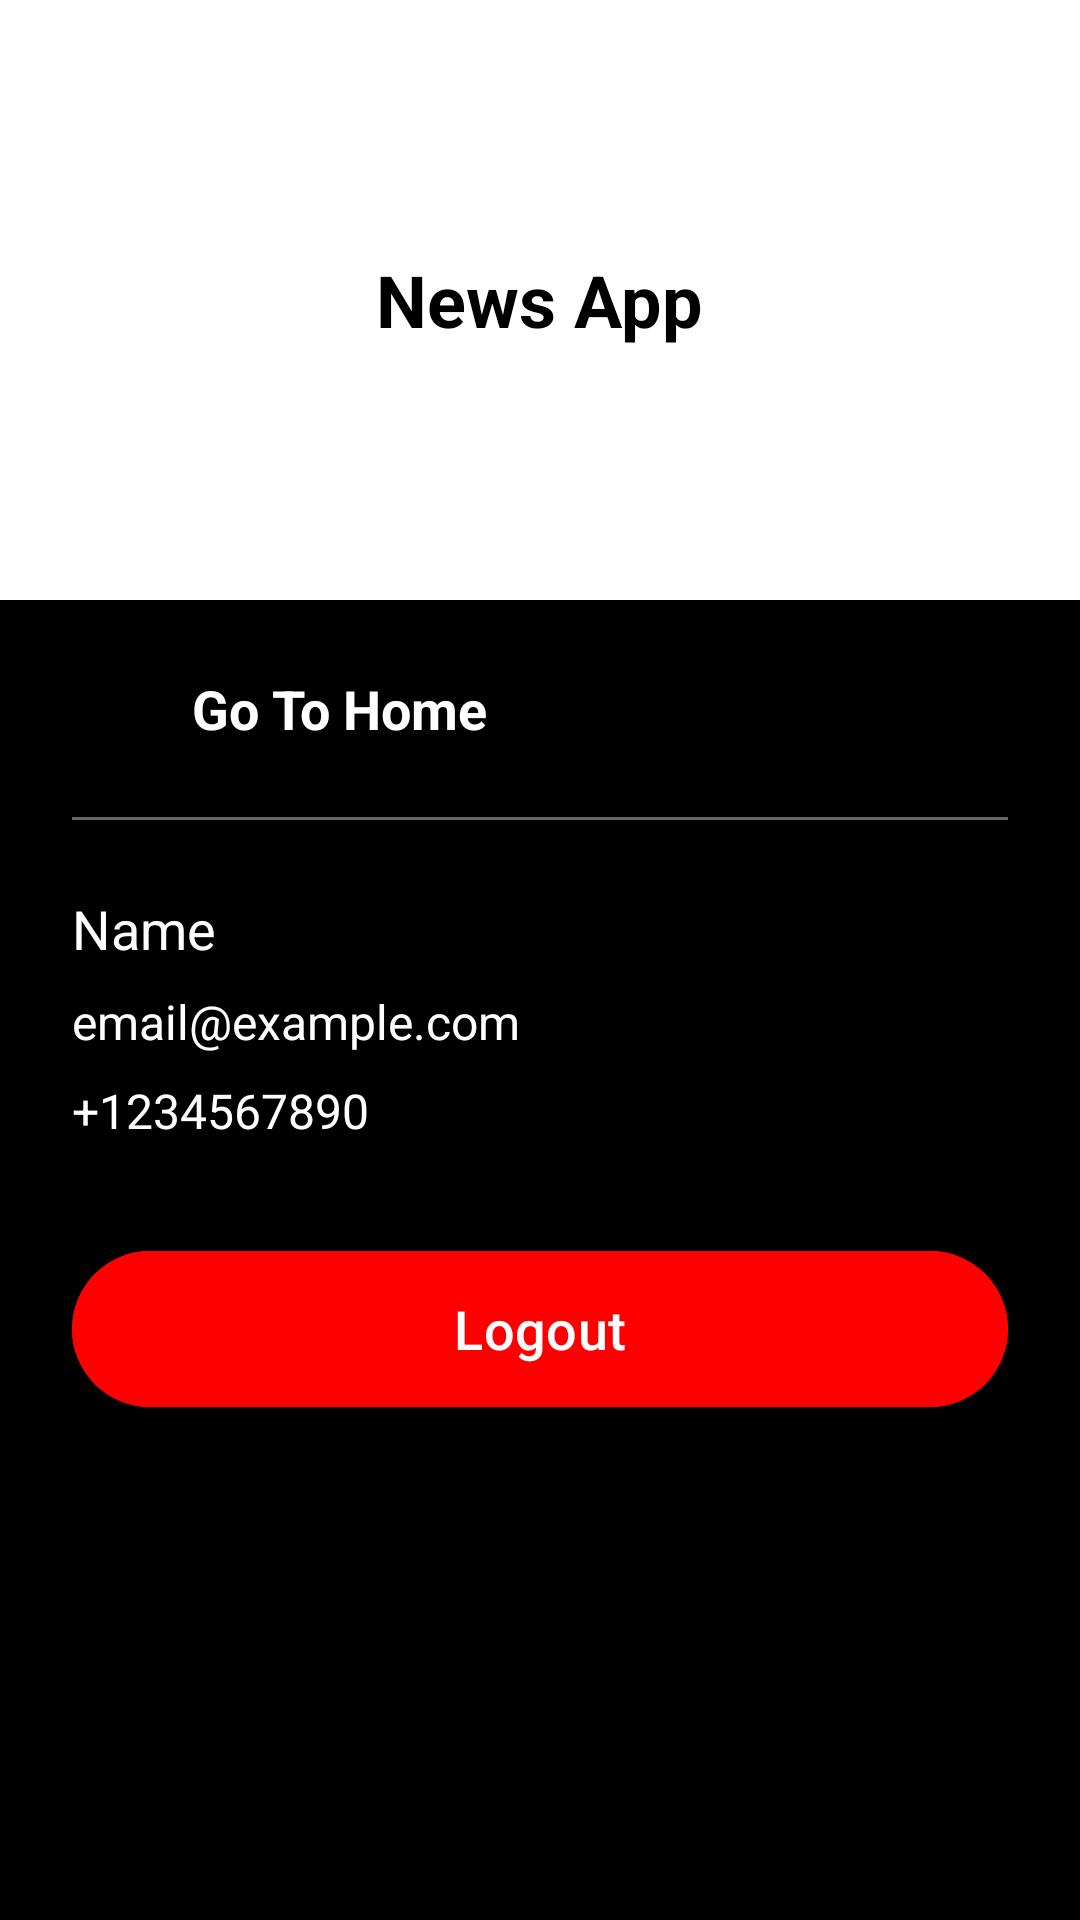

Reconstruct the res/layout file that produces this screen, plus the resources it refers to.
<!-- AndroidManifest.xml: application theme Theme.ANU_News_APP -->
<!-- res/layout/nav_drawer_content.xml -->
<?xml version="1.0" encoding="utf-8"?>
<LinearLayout xmlns:android="http://schemas.android.com/apk/res/android"
    xmlns:app="http://schemas.android.com/apk/res-auto"
    android:layout_width="match_parent"
    android:layout_height="match_parent"
    android:orientation="vertical"
    android:background="@android:color/black">

    
    <LinearLayout
        android:layout_width="match_parent"
        android:layout_height="200dp"
        android:background="#FFFFFF"
        android:gravity="center"
        android:orientation="vertical">

        <TextView
            android:layout_width="wrap_content"
            android:layout_height="wrap_content"
            android:text="News App"
            android:textColor="@android:color/black"
            android:textSize="24sp"
            android:textStyle="bold" />
    </LinearLayout>

    <LinearLayout
        android:layout_width="match_parent"
        android:layout_height="wrap_content"
        android:orientation="vertical"
        android:padding="24dp">

        <LinearLayout
            android:id="@+id/navHome"
            android:layout_width="match_parent"
            android:layout_height="wrap_content"
            android:layout_marginBottom="24dp"
            android:gravity="center_vertical"
            android:orientation="horizontal">

            <ImageView
                android:layout_width="24dp"
                android:layout_height="24dp"
                android:src="@drawable/ic_menu"
                android:contentDescription="Home Icon"
                app:tint="@android:color/white" />

            <TextView
                android:layout_width="wrap_content"
                android:layout_height="wrap_content"
                android:layout_marginStart="16dp"
                android:text="Go To Home"
                android:textColor="@android:color/white"
                android:textSize="18sp"
                android:textStyle="bold" />
        </LinearLayout>

        <View
            android:layout_width="match_parent"
            android:layout_height="1dp"
            android:background="#66FFFFFF"
            android:layout_marginBottom="24dp" />

        <TextView
            android:id="@+id/tvDrawerName"
            android:layout_width="wrap_content"
            android:layout_height="wrap_content"
            android:text="Name"
            android:textColor="@android:color/white"
            android:textSize="18sp"
            android:layout_marginBottom="8dp"/>

        <TextView
            android:id="@+id/tvDrawerEmail"
            android:layout_width="wrap_content"
            android:layout_height="wrap_content"
            android:text="email@example.com"
            android:textColor="@android:color/white"
            android:textSize="16sp"
            android:layout_marginBottom="8dp"/>

        <TextView
            android:id="@+id/tvDrawerPhone"
            android:layout_width="wrap_content"
            android:layout_height="wrap_content"
            android:text="+1234567890"
            android:textColor="@android:color/white"
            android:textSize="16sp"
            android:layout_marginBottom="32dp"/>

        <com.google.android.material.button.MaterialButton
            android:id="@+id/btnLogout"
            android:layout_width="match_parent"
            android:layout_height="60dp"
            android:backgroundTint="#FF0000"
            android:text="Logout"
            android:textAllCaps="false"
            android:textSize="18sp"/>

    </LinearLayout>

</LinearLayout>
<!-- resources referenced by this layout -->
<resources>
  <style name="Theme.ANU_News_APP" parent="Base.Theme.ANU_News_APP" />
  <style name="Base.Theme.ANU_News_APP" parent="Theme.Material3.DayNight.NoActionBar">
          
          
      </style>
</resources>
